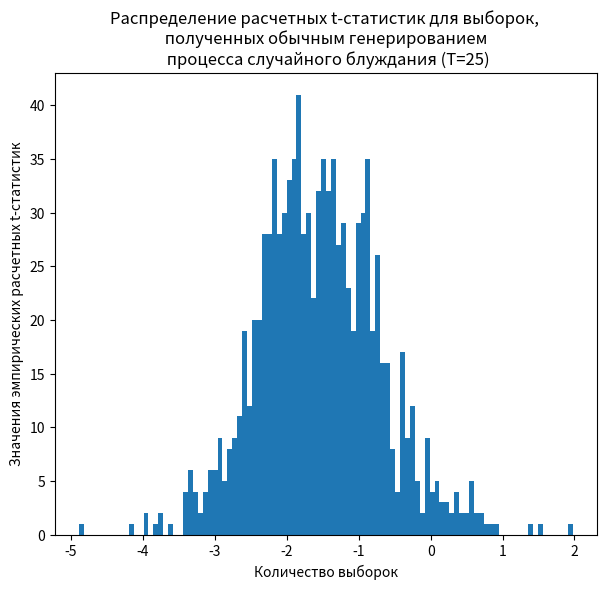

Here is the Python script that generated this plot:
import numpy as np
import pandas as pd
import matplotlib.pyplot as plt
import numpy.linalg as la


# Пишем класс для использования стандартного метода наименьших квадратов
class LinearRegression:
    def __init__(self, **kwargs):
        self.coef_ = None
        self.s_square = None
        self.cov_matrix = None
        self.se_ = None
        self.n = None
        self.k = None
        self.residuals = None

    def fit(self, x: np.array, y_true: np.array):
        self.n = np.shape(y_true)[0]
        self.k = np.shape(x)[1] + 1
        x = np.append(x, np.ones(np.shape(x)[0]).reshape(-1, 1), axis=1)
        self.coef_ = np.matmul(la.inv(np.matmul(np.transpose(x), x)), np.matmul(np.transpose(x), y_true).reshape(-1, 1))
        y_pred = np.array(np.matmul(x, self.coef_).reshape(-1, 1))
        self.residuals_ = (y_true-y_pred)
        sum_sq_errors = sum(self.residuals_*self.residuals_)
        TSS = sum((y_true-np.mean(y_true))*(y_true-np.mean(y_true)))
        self.s_square = sum_sq_errors / (self.n - self.k)
        self.cov_matrix_ = la.inv(np.matmul(np.transpose(x), x))*self.s_square
        self.se_ = np.diagonal(self.cov_matrix_).reshape(-1, 1)**(1/2)

    def predict(self, x: np.array):
        x = np.append(x, np.ones(np.shape(x)[0]).reshape(-1, 1), axis=1)
        predictions = np.array(np.matmul(x, self.coef_).reshape(-1, 1))
        return predictions

# Generate 1000 non-stationary random walk process for size 25 and count t-statistics
# Using residual bootstrap
result = np.array([])
t = [200]
np.random.seed(40)
for T in t:
    # Сгенерируем процесс случайного блуждания для изначальной выборки
    original_y = np.array([0])
    original_noise = np.random.normal(size=T+1, loc=np.zeros(T+1), scale=np.ones(T+1))
    for j in range(1, T+1):
        original_y = np.append(original_y, original_noise[j] + original_y[j-1])
    original_delta_y = original_y[1:] - original_y[:-1]
    original_y = original_y[:-1]
    # Проведем регрессию delta_y(t) на y(t-1) для изначальной выборки
    residual_bootstrap = LinearRegression()
    residual_bootstrap.fit(x=original_y.reshape(-1, 1), y_true=original_delta_y.reshape(-1, 1))
    t_calc_array_resid = np.array([])
    # Выведем оценку коэффициента при y(t-1) и её стандартную ошибку
    print(residual_bootstrap.coef_[1])
    print(residual_bootstrap.se_[1])

    # Теперь 1000 раз отберем бутстреп-выборки с вовзращением для остатков, полученных в оригинальной выборке,
    # и получим 1000 новых бустреп-выборок (delta_y(t), y(t-1)), для которых будем считать t-статистики
    for i in range(1000):
        indexes_for_res = np.random.choice(T-1, size=T, replace=True)
        boot_residuals = np.array([])
        for index in indexes_for_res:
            boot_residuals = np.append(boot_residuals, residual_bootstrap.residuals_[index, 0])
        bootstapped_delta_y = residual_bootstrap.predict(original_y.reshape(-1, 1)) + boot_residuals.reshape(-1, 1)
        b = LinearRegression()
        b.fit(x=original_y.reshape(-1, 1), y_true=bootstapped_delta_y.reshape(-1, 1))
        t_calc_resid = (b.coef_[0] - residual_bootstrap.coef_[0]) / b.se_[0]
        t_calc_array_resid = np.append(t_calc_array_resid, t_calc_resid)

# Посчитаем для полученных t-расчетных 5%-ный квантиль
result = np.append(result, np.quantile(t_calc_array_resid, 0.95))
print(result)

# Наглядно представим распределение t-расчетных
plt.figure(figsize=(7, 6))
plt.hist(t_calc_array_resid, bins=100)
plt.ylabel('Значения эмпирических расчетных t-статистик')
plt.xlabel('Количество выборок')
plt.title('Распределение расчетных t-статистик для выборок, \nполученных остаточным бустрепированием соотвествующей \n модели парной регрессии (T=25)')
plt.show()
plt.close()


# Generate 1000 non-stationary random walk process for size 25 and count t-statistics
# Using residual bootstrap
result = np.array([])
np.random.seed(42)
for T in t:
    t_calc_array_par = np.array([])
    for i in range(1000):
        y = np.array([0])
        white_noise = np.random.normal(size=T+1, loc=np.zeros(T+1), scale=np.ones(T+1))
        for j in range(1, T+1):
            y = np.append(y, white_noise[j] + y[j-1])
        delta_y = y[1:] - y[:-1]
        y = y[:-1]
        parametric_bootstrap = LinearRegression()
        parametric_bootstrap.fit(x=y.reshape(-1, 1), y_true=delta_y.reshape(-1, 1))
        t_calc_par = parametric_bootstrap.coef_[0] / parametric_bootstrap.se_[0]
        t_calc_array_par = np.append(t_calc_array_par, t_calc_par)
    result = np.append(result, np.quantile(t_calc_array_par, 0.01))


# Наглядно представим распределение t-расчетных
plt.figure(figsize=(7, 6))
plt.hist(t_calc_array_par, bins=100)
plt.ylabel('Значения эмпирических расчетных t-статистик')
plt.xlabel('Количество выборок')
plt.title('Распределение расчетных t-статистик для выборок, \n полученных обычным генерированием \n процесса случайного блуждания (T=25)')
plt.show()